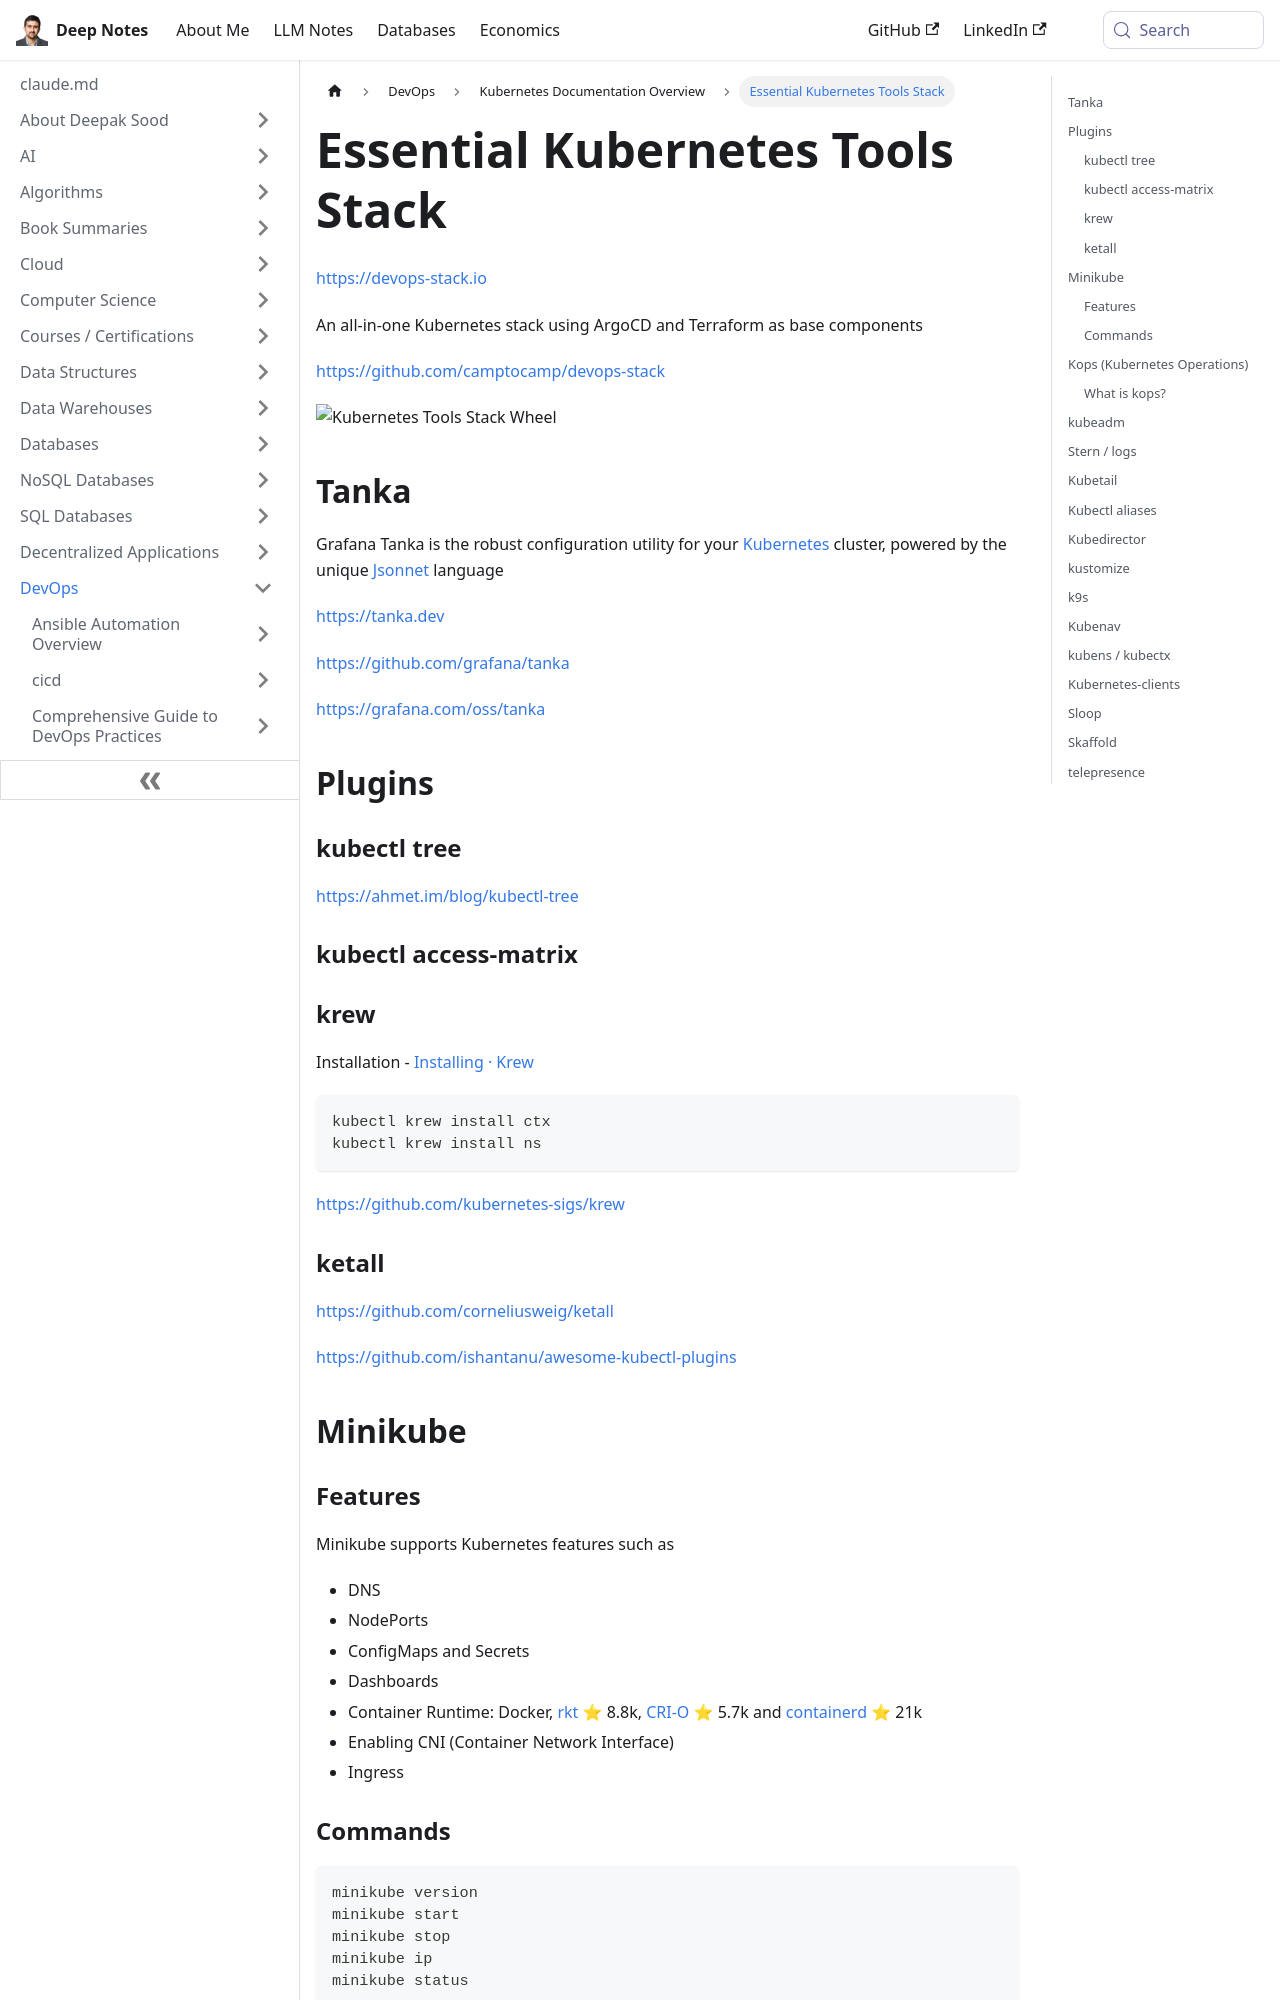

repository: deepaksood619/deepaksood619.github.io · page: devops/kubernetes/tools/index.html · generator: docusaurus

---
slug: /devops/kubernetes/tools
title: Essential Kubernetes Tools Stack
description: Discover a comprehensive Kubernetes stack featuring ArgoCD, Terraform, and powerful tools like Grafana Tanka for efficient cluster management.
created: 2023-03-05
updated: 2026-06-11
---
https://devops-stack.io

An all-in-one Kubernetes stack using ArgoCD and Terraform as base components

https://github.com/camptocamp/devops-stack

![Kubernetes Tools Stack Wheel](../../media/Pasted%20image%2020240310093826.jpg)

## Tanka

Grafana Tanka is the robust configuration utility for your [Kubernetes](https://kubernetes.io/) cluster, powered by the unique [Jsonnet](https://jsonnet.org/) language

https://tanka.dev

https://github.com/grafana/tanka

https://grafana.com/oss/tanka

## Plugins

### kubectl tree

https://ahmet.im/blog/kubectl-tree

### kubectl access-matrix

### krew

Installation - [Installing · Krew](https://krew.sigs.k8s.io/docs/user-guide/setup/install/#bash)

```bash
kubectl krew install ctx
kubectl krew install ns
```

https://github.com/kubernetes-sigs/krew

### ketall

https://github.com/corneliusweig/ketall

https://github.com/ishantanu/awesome-kubectl-plugins

## Minikube

### Features

Minikube supports Kubernetes features such as

- DNS
- NodePorts
- ConfigMaps and Secrets
- Dashboards
- Container Runtime: Docker, [rkt](https://github.com/rkt/rkt) ⭐ 8.8k, [CRI-O](https://github.com/kubernetes-incubator/cri-o) ⭐ 5.7k and [containerd](https://github.com/containerd/containerd) ⭐ 21k
- Enabling CNI (Container Network Interface)
- Ingress

### Commands

```bash
minikube version
minikube start
minikube stop
minikube ip
minikube status
```

https://kubernetes.io/docs/tutorials/hello-minikube

## Kops (Kubernetes Operations)

The easiest way to get a production grade Kubernetes cluster up and running.

Production Grade K8s Installation, Upgrades, and Management

### What is kops?

We like to think of it askubectlfor clusters.

kopshelps you create, destroy, upgrade and maintain production-grade, highly available, Kubernetes clusters from the command line. AWS (Amazon Web Services) is currently officially supported, with GCE in beta support , and VMware vSphere in alpha, and other platforms planned.

https://github.com/kubernetes/kops
